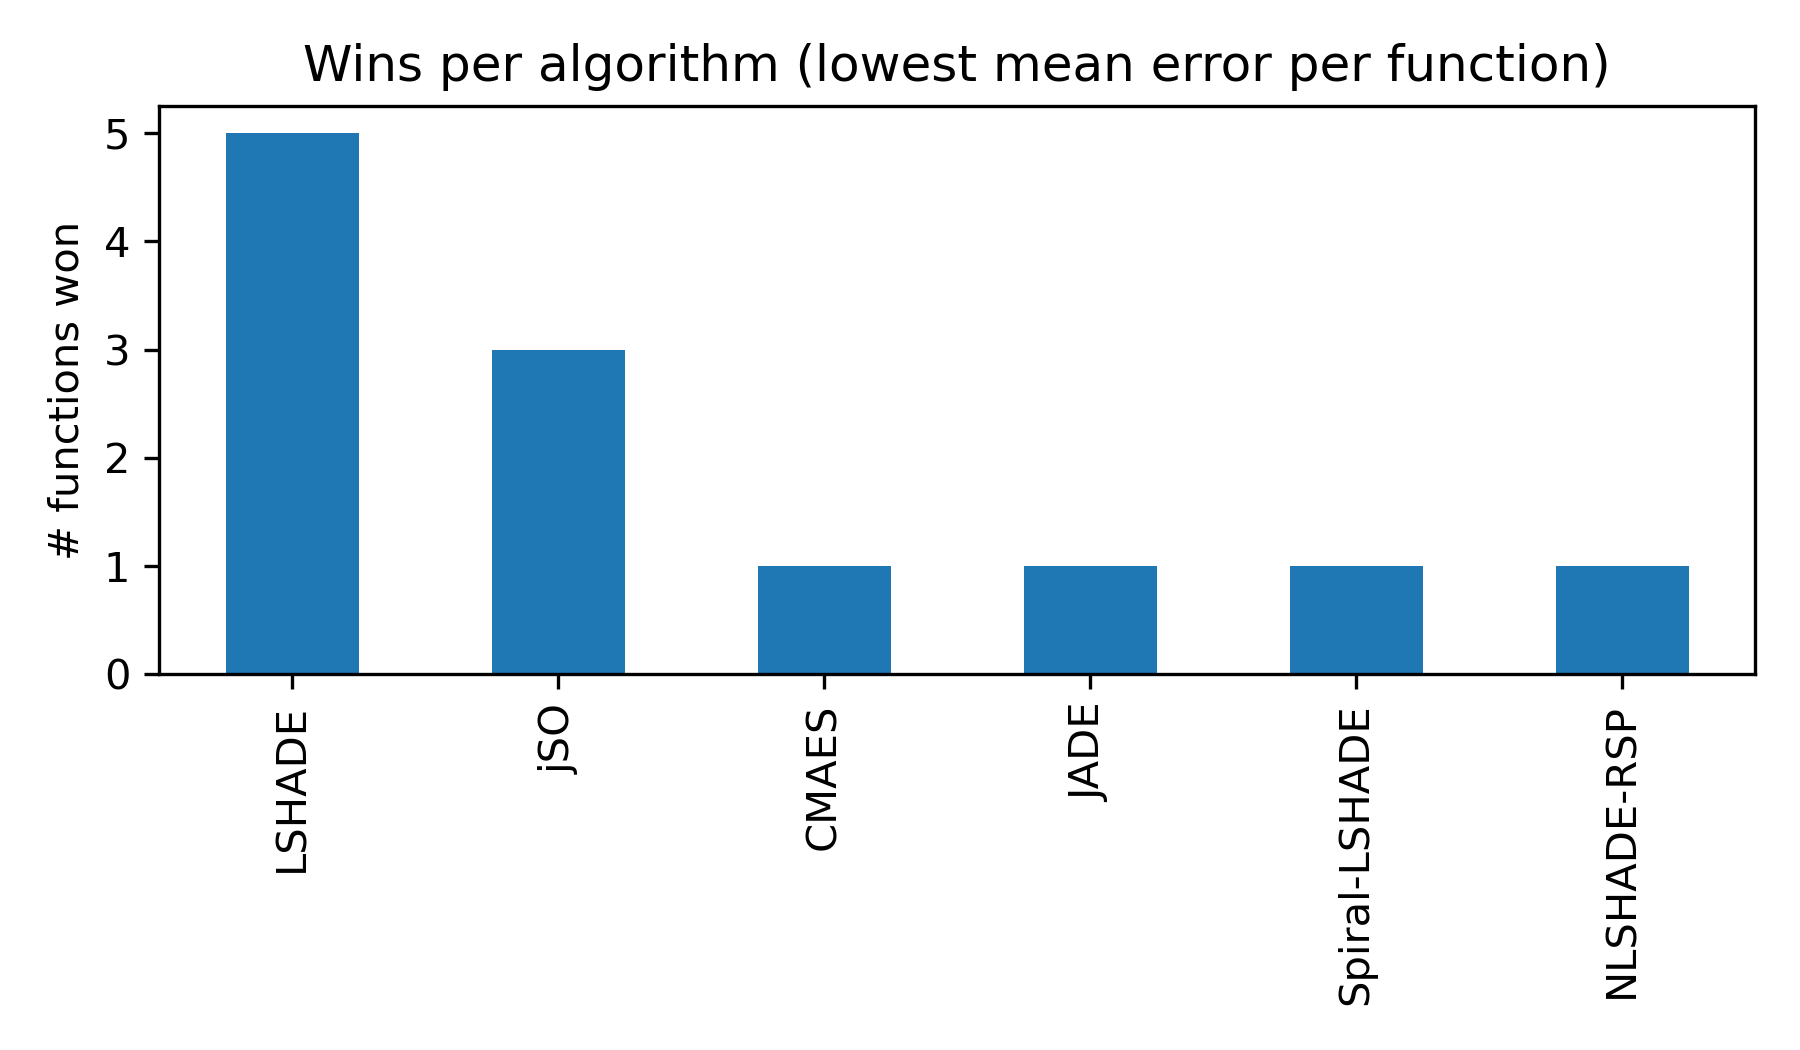

The file beside this chart, header and first rows:
, wins
LSHADE, 5
jSO, 3
CMAES, 1
JADE, 1
Spiral-LSHADE, 1
NLSHADE-RSP, 1
